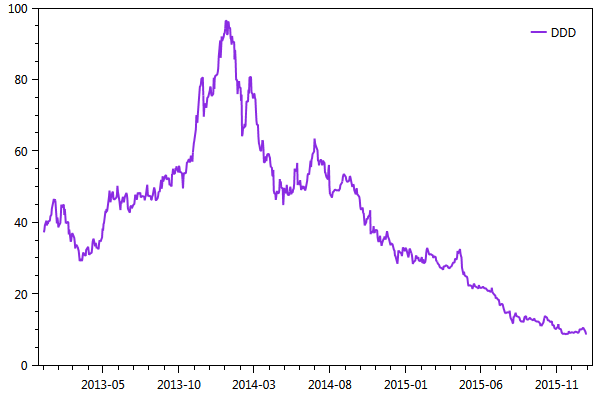

The table this chart was drawn from, first rows:
Date; Close; High; Low; Open; Volume
20130102; 37.19; 39.93; 36.8; 38.45; 3031689
20130103; 37.98; 38.73; 37.25; 38.07; 2492255
20130104; 39.23; 39.33; 38.23; 38.78; 2591192
20130107; 40.45; 41.17; 39.87; 41.11; 3880523
20130108; 39.1; 41.21; 37.37; 41.16; 5288731
20130109; 40.27; 40.57; 38.17; 39.17; 2454089
20130110; 39.54; 40.93; 38.4; 40.68; 3005143
20130111; 40.23; 40.6; 39.61; 40.3; 1966389
20130114; 40.47; 41.57; 39.55; 40.76; 2247105
20130115; 41.67; 41.92; 40; 40.31; 1867374
20130116; 41.73; 42.14; 40.86; 42.14; 2234134
20130117; 42.1; 42.39; 41.24; 41.67; 1547390
20130118; 43.88; 44.15; 41.93; 42.45; 2529412
20130122; 46.53; 47.48; 44.79; 45.02; 5052723
20130123; 45.57; 47.99; 44.84; 47.99; 4207579
20130124; 46.44; 47.67; 45.27; 45.3; 2851909
20130125; 46.05; 47.93; 45.43; 47.43; 3422963
20130128; 39.67; 46.16; 39.4; 46.14; 11340790
20130129; 41.33; 42.39; 37.44; 38.57; 6877624
20130130; 40.27; 42.49; 40.01; 42.43; 3646586
20130131; 38.57; 39.83; 36.01; 39.7; 5682065
20130201; 39.03; 39.87; 38.67; 39.34; 2080127
20130204; 39.81; 40.81; 38.75; 39.17; 2425498
20130205; 41.72; 42.31; 40.53; 40.77; 3322157
20130206; 44.93; 44.97; 42.41; 43.37; 4914621
20130207; 44.03; 45.63; 42.69; 45.02; 3820615
20130208; 44.61; 45.07; 44.15; 44.39; 2287047
20130211; 44.93; 45.18; 43.52; 45.18; 2459911
20130212; 42.05; 45.17; 41.51; 44.46; 5126213
20130213; 43.74; 44.07; 42.04; 42.82; 4588258
20130214; 41.83; 43.63; 39.85; 43.35; 8189982
20130215; 39.69; 41.87; 38.98; 41.69; 5952486
20130219; 40.13; 40.29; 38.95; 39.65; 3093684
20130220; 39.93; 40.63; 39.21; 40.33; 2020648
20130221; 36.59; 39.83; 35.73; 39.43; 4927655
20130222; 37.97; 38.29; 37.01; 37.35; 3013480
20130225; 34.55; 36.59; 30.28; 32.94; 15722121
20130226; 35.12; 35.86; 33.57; 34.98; 6138441
20130227; 36.37; 37; 35.13; 35.8; 3912637
20130228; 36.96; 37.7; 36.41; 37.36; 4161035
20130301; 36.7; 37.16; 35.18; 36; 3541825
20130304; 35.66; 37.85; 35.4; 37.63; 4081685
20130305; 34.47; 36.2; 34.24; 35.65; 3811098
20130306; 32.67; 34.16; 32.25; 34.14; 5668383
20130307; 33.21; 34.46; 31.76; 32.15; 4492019
20130308; 33.72; 34.41; 32.66; 34.01; 3718900
20130311; 33.09; 34.17; 32.91; 34.17; 2513744
20130312; 32.48; 33.59; 32.33; 32.9; 2841868
20130313; 32; 32.56; 31.8; 32.51; 2926172
20130314; 30.66; 32.24; 29.9; 32.18; 6851812
20130315; 29.16; 30.43; 28.62; 30.05; 7373916
20130318; 29.72; 30.29; 27.88; 28.31; 5178193
20130319; 29.16; 30.36; 28.81; 30.13; 3191710
20130320; 29.42; 30.1; 29.05; 29.31; 2954229
20130321; 30.57; 31.36; 28.61; 29.42; 4906114
20130322; 31.53; 32.33; 30.61; 31.19; 5845963
20130325; 30.83; 32.35; 30.75; 32.29; 3602241
20130326; 30.92; 31.3; 29.88; 31.1; 2594989
20130327; 30.62; 30.85; 30; 30.53; 2692923
20130328; 32.24; 32.4; 30.9; 31.22; 3894833
... 724 more rows
